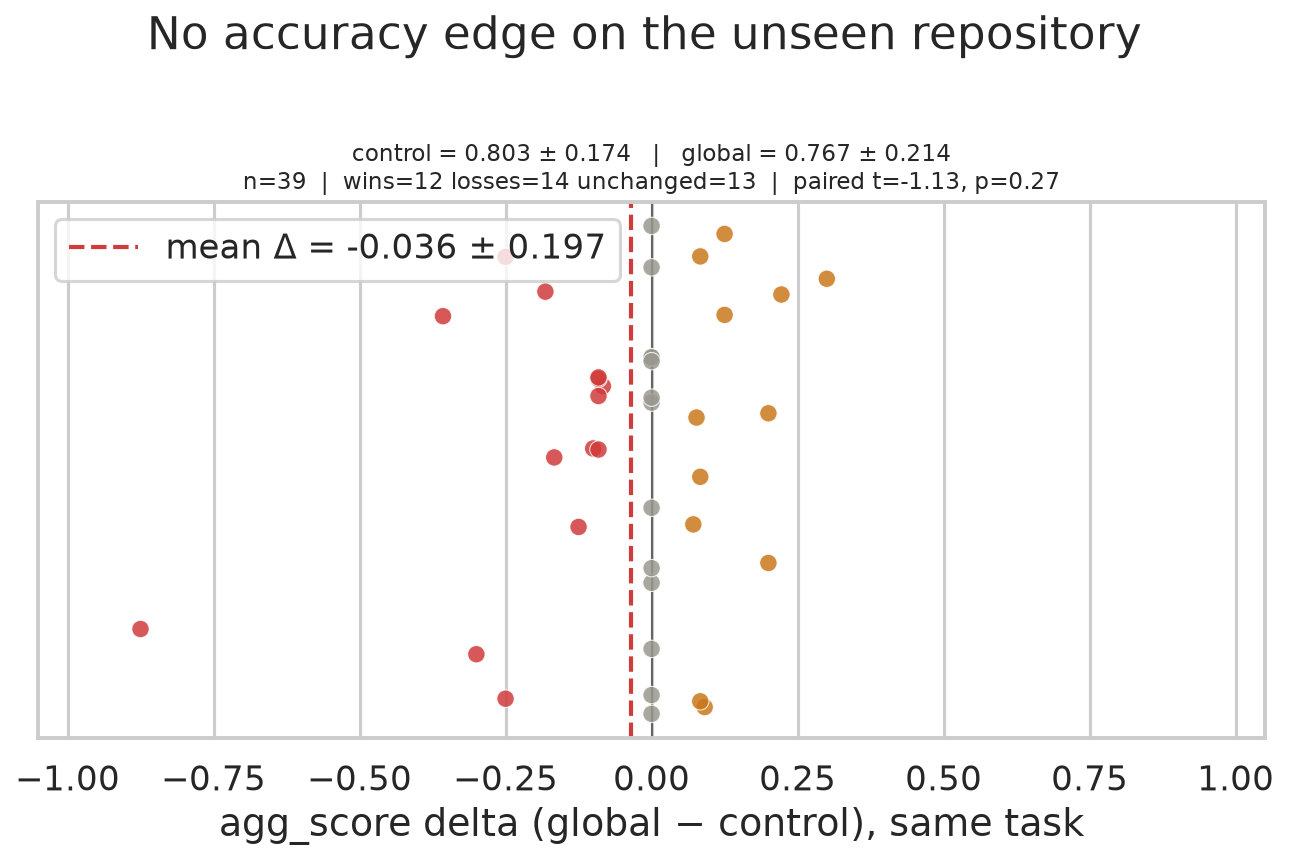

The file beside this chart, header and first rows:
replicate, task_id, position, control, global, delta
shuffle1, task-6905333b74f22949d97ba9d1, 13, 0.875, 0.0, -0.875
pilot30, task-6905333b74f22949d97ba9d5, 6, 0.7857, 0.4286, -0.3571
shuffle1, task-6905333b74f22949d97ba9d9, 6, 1.0, 0.7, -0.3
pilot30, task-6905333b74f22949d97ba9e0, 15, 0.625, 0.375, -0.25
shuffle2, task-6905333b74f22949d97ba9e0, 8, 0.75, 0.5, -0.25
shuffle1, task-6905333b74f22949d97ba9d2, 5, 0.9091, 0.7273, -0.1818
shuffle2, task-6905333b74f22949d97ba9d8, 10, 0.6667, 0.5, -0.1667
shuffle1, task-6905333b74f22949d97ba9e0, 2, 0.75, 0.625, -0.125
pilot30, task-6905333b74f22949d97ba9d9, 10, 0.8, 0.7, -0.1
shuffle2, task-6905333b74f22949d97ba9d3, 14, 1.0, 0.9091, -0.09091
shuffle2, task-6905333b74f22949d97ba9d4, 9, 0.8182, 0.7273, -0.09091
shuffle2, task-6905333b74f22949d97ba9d2, 4, 0.9091, 0.8182, -0.09091
shuffle1, task-6905333b74f22949d97ba9d4, 14, 0.9091, 0.8182, -0.09091
shuffle1, task-6905333b74f22949d97ba9db, 7, 1.0, 0.9167, -0.08333
pilot30, task-6905333b74f22949d97ba9d8, 9, 0.5833, 0.5833, 0.0
pilot30, task-6905333b74f22949d97ba9d1, 2, 1.0, 1.0, 0.0
shuffle2, task-6905333b74f22949d97ba9d0, 11, 1.0, 1.0, 0.0
shuffle1, task-6905333b74f22949d97ba9dc, 10, 1.0, 1.0, 0.0
shuffle1, task-6905333b74f22949d97ba9d6, 9, 0.9, 0.9, 0.0
shuffle1, task-6905333b74f22949d97ba9d7, 4, 0.8462, 0.8462, 0.0
pilot30, task-6905333b74f22949d97ba9dd, 13, 0.6, 0.6, 0.0
pilot30, task-6905333b74f22949d97ba9d6, 7, 0.9, 0.9, 0.0
shuffle1, task-6905333b74f22949d97ba9d0, 12, 1.0, 1.0, 0.0
pilot30, task-6905333b74f22949d97ba9d2, 3, 0.9091, 0.9091, 0.0
shuffle2, task-6905333b74f22949d97ba9d6, 2, 0.9, 0.9, 0.0
shuffle2, task-6905333b74f22949d97ba9d7, 7, 0.8462, 0.8462, 0.0
pilot30, task-6905333b74f22949d97ba9d3, 4, 1.0, 1.0, 0.0
shuffle2, task-6905333b74f22949d97ba9d5, 12, 0.6429, 0.7143, 0.07143
pilot30, task-6905333b74f22949d97ba9d7, 8, 0.7692, 0.8462, 0.07692
shuffle1, task-6905333b74f22949d97ba9d8, 8, 0.5833, 0.6667, 0.08333
pilot30, task-6905333b74f22949d97ba9db, 11, 0.8333, 0.9167, 0.08333
shuffle2, task-6905333b74f22949d97ba9db, 5, 0.9167, 1.0, 0.08333
pilot30, task-6905333b74f22949d97ba9d4, 5, 0.8182, 0.9091, 0.09091
shuffle2, task-6905333b74f22949d97ba9d1, 3, 0.875, 1.0, 0.125
pilot30, task-6905333b74f22949d97ba9dc, 12, 0.75, 0.875, 0.125
shuffle1, task-6905333b74f22949d97ba9dd, 3, 0.5, 0.7, 0.2
shuffle2, task-6905333b74f22949d97ba9d9, 6, 0.6, 0.8, 0.2
pilot30, task-6905333b74f22949d97ba9de, 14, 0.3333, 0.5556, 0.2222
shuffle2, task-6905333b74f22949d97ba9dd, 1, 0.4, 0.7, 0.3
